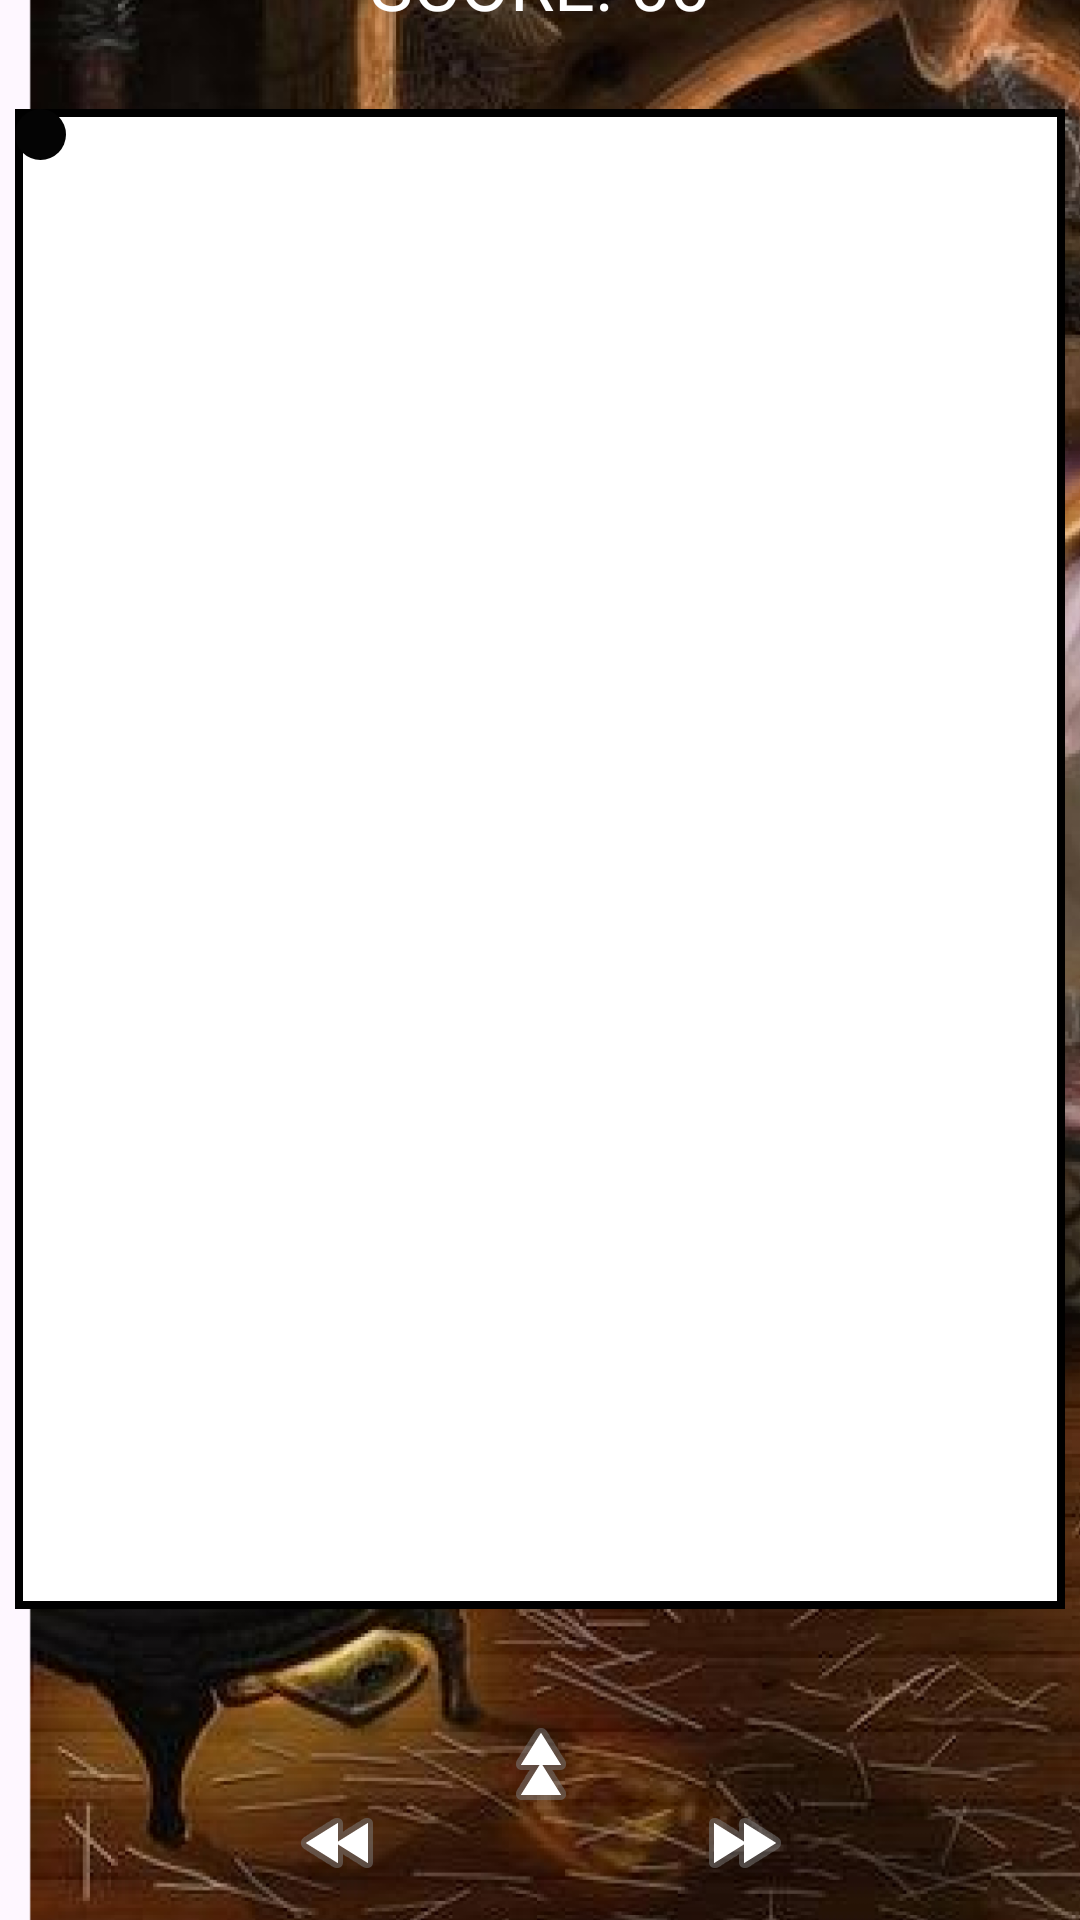

Write the Android layout XML for this screen, with the resource values it uses.
<!-- AndroidManifest.xml: application theme Base.Theme.WizardsPotionShop -->
<!-- res/layout/tela_snake.xml -->
<?xml version="1.0" encoding="utf-8"?>
<androidx.constraintlayout.widget.ConstraintLayout xmlns:android="http://schemas.android.com/apk/res/android"
    xmlns:app="http://schemas.android.com/apk/res-auto"
    xmlns:tools="http://schemas.android.com/tools"
    android:layout_width="match_parent"
    android:layout_height="match_parent"
    >

    <ImageView
        android:id="@+id/imageView4"
        android:layout_width="0dp"
        android:layout_height="0dp"
        android:scaleType="centerCrop"
        app:layout_constraintBottom_toBottomOf="parent"
        app:layout_constraintEnd_toEndOf="parent"
        app:layout_constraintHorizontal_bias="1.0"
        app:layout_constraintStart_toStartOf="parent"
        app:layout_constraintTop_toTopOf="parent"
        app:layout_constraintVertical_bias="0.0"
        app:srcCompat="@drawable/background_snake" />

    <TextView
        android:id="@+id/txtPlacar"
        android:layout_width="157dp"
        android:layout_height="70dp"
        android:fontFamily="@font/aclonica"
        android:text="SCORE: 00"
        android:textAlignment="center"
        android:textColor="#FFFFFF"
        android:textSize="24sp"
        app:layout_constraintBottom_toTopOf="@+id/frame_layout"
        app:layout_constraintEnd_toEndOf="parent"
        app:layout_constraintStart_toStartOf="parent"
        app:layout_constraintTop_toTopOf="@+id/imageView4"
        app:layout_constraintVertical_bias="0.666" />

    <TextView
        android:id="@+id/txtStatusVelha"
        android:layout_width="wrap_content"
        android:layout_height="wrap_content"
        android:layout_marginStart="16dp"
        android:layout_marginTop="16dp"
        android:fontFamily="@font/aclonica"
        android:text="..."
        android:textSize="34sp"
        android:textStyle="bold"
        android:visibility="invisible"
        app:layout_constraintStart_toStartOf="parent"
        app:layout_constraintTop_toTopOf="parent" />

    <FrameLayout
        android:id="@+id/frame_layout"
        android:layout_width="350dp"
        android:layout_height="500dp"
        app:layout_constraintBottom_toBottomOf="@+id/imageView4"
        app:layout_constraintEnd_toEndOf="parent"
        app:layout_constraintStart_toStartOf="parent"
        app:layout_constraintTop_toTopOf="@+id/imageView4"
        app:layout_constraintVertical_bias="0.26">

        

        <ImageView
            android:id="@+id/imageView5"
            android:layout_width="350dp"
            android:layout_height="500dp"
            app:srcCompat="@drawable/drawable_shape_1" />

        <ImageView
            android:id="@+id/snake_head"
            android:layout_width="17dp"
            android:layout_height="17dp"
            android:scaleType="fitXY"
            android:src="@drawable/container_frame1"
            android:visibility="visible" />

        <ImageView
            android:id="@+id/snake_food"
            android:layout_width="17dp"
            android:layout_height="17dp"
            android:layout_x="0dp"
            android:layout_y="0dp"
            android:visibility="visible"
            app:srcCompat="@drawable/drawable_shape_10" />

    </FrameLayout>

    <ImageButton
        android:id="@+id/btn_right"
        android:layout_width="80dp"
        android:layout_height="80dp"
        android:layout_marginTop="38dp"
        android:background="#00FFFFFF"
        app:layout_constraintBottom_toBottomOf="parent"
        app:layout_constraintEnd_toEndOf="parent"
        app:layout_constraintHorizontal_bias="0.743"
        app:layout_constraintStart_toStartOf="parent"
        app:layout_constraintTop_toBottomOf="@+id/frame_layout"
        app:layout_constraintVertical_bias="0.0"
        app:srcCompat="@android:drawable/ic_media_ff" />

    <ImageButton
        android:id="@+id/btn_up"
        android:layout_width="80dp"
        android:layout_height="80dp"
        android:layout_marginTop="12dp"
        android:background="#00FFFFFF"
        android:rotation="-90"
        app:layout_constraintEnd_toEndOf="parent"
        app:layout_constraintHorizontal_bias="0.501"
        app:layout_constraintStart_toStartOf="parent"
        app:layout_constraintTop_toBottomOf="@+id/frame_layout"
        app:srcCompat="@android:drawable/ic_media_ff" />

    <ImageButton
        android:id="@+id/btn_left"
        android:layout_width="80dp"
        android:layout_height="80dp"
        android:layout_marginTop="38dp"
        android:background="#00FFFFFF"
        app:layout_constraintBottom_toBottomOf="parent"
        app:layout_constraintEnd_toEndOf="parent"
        app:layout_constraintHorizontal_bias="0.259"
        app:layout_constraintStart_toStartOf="parent"
        app:layout_constraintTop_toBottomOf="@+id/frame_layout"
        app:layout_constraintVertical_bias="0.0"
        app:srcCompat="@android:drawable/ic_media_rew" />

    <ImageButton
        android:id="@+id/btn_down"
        android:layout_width="80dp"
        android:layout_height="80dp"
        android:background="#00FFFFFF"
        android:rotation="-90"
        app:layout_constraintBottom_toBottomOf="parent"
        app:layout_constraintEnd_toEndOf="parent"
        app:layout_constraintStart_toStartOf="parent"
        app:layout_constraintTop_toBottomOf="@+id/btn_up"
        app:layout_constraintVertical_bias="0.0"
        app:srcCompat="@android:drawable/ic_media_rew" />

    <Button
        android:id="@+id/btn_reiniciar"
        android:layout_width="126dp"
        android:layout_height="50dp"
        android:background="#D169E5"
        android:fontFamily="@font/doublebass_regular_trial"
        android:text="REINICIAR"
        android:textAlignment="center"
        android:textColor="#000000"
        android:textSize="20sp"
        android:visibility="invisible"
        app:layout_constraintBottom_toBottomOf="parent"
        app:layout_constraintEnd_toEndOf="parent"
        app:layout_constraintHorizontal_bias="0.108"
        app:layout_constraintStart_toStartOf="parent"
        app:layout_constraintTop_toTopOf="parent"
        app:layout_constraintVertical_bias="0.798" />

    <Button
        android:id="@+id/btn_sair_snake"
        android:layout_width="126dp"
        android:layout_height="50dp"
        android:background="#D169E5"
        android:fontFamily="@font/doublebass_regular_trial"
        android:text="SAIR"
        android:visibility="invisible"
        android:textSize="20sp"
        app:layout_constraintBottom_toBottomOf="parent"
        app:layout_constraintEnd_toEndOf="parent"
        app:layout_constraintHorizontal_bias="0.894"
        app:layout_constraintStart_toStartOf="parent"
        app:layout_constraintTop_toTopOf="parent"
        app:layout_constraintVertical_bias="0.81" />

    <TextView
        android:id="@+id/txtPontuacao"
        android:layout_width="wrap_content"
        android:layout_height="wrap_content"
        android:fontFamily="@font/aclonica"
        android:text="..."
        android:textSize="34sp"
        android:textStyle="bold"
        android:visibility="invisible"
        app:layout_constraintBottom_toTopOf="@+id/frame_layout"
        app:layout_constraintEnd_toEndOf="@+id/frame_layout"
        app:layout_constraintTop_toTopOf="parent" />


</androidx.constraintlayout.widget.ConstraintLayout>
<!-- resources referenced by this layout -->
<resources>
  <!-- drawable background_snake: png bitmap (drawable, 956898 bytes) -->
  <!-- drawable drawable_shape_1 (drawable) -->
  <?xml version="1.0" encoding="utf-8"?>
  <shape xmlns:android="http://schemas.android.com/apk/res/android"
    android:shape="rectangle">
      <solid android:color="#FFFFFFFF" /><stroke android:width="2.67dp" android:color="#FF000000" />
  </shape>
  <!-- drawable drawable_shape_10 (drawable) -->
  <?xml version="1.0" encoding="utf-8"?>
  <shape xmlns:android="http://schemas.android.com/apk/res/android"
    android:shape="rectangle">
      <solid android:color="#FF040404" /><corners android:radius="16.67dp" />
  </shape>
  <style name="Base.Theme.WizardsPotionShop" parent="Theme.Material3.DayNight.NoActionBar">
          
          
      </style>
</resources>
